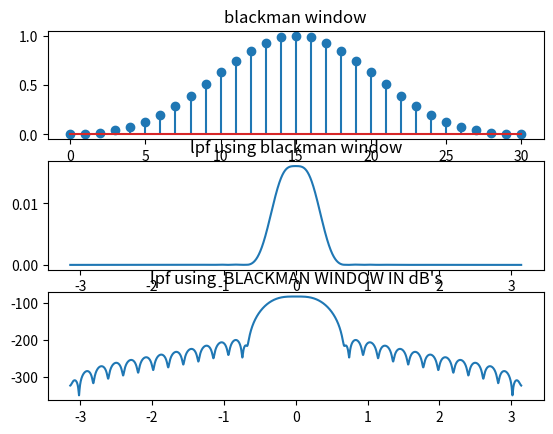

Recreate this plot in Python.
import numpy as np
import matplotlib.pyplot as plt
import cmath as c
t=np.arange(-100,100,0.1)
x1=(np.sinc(t/4))
h=0.25*x1
M=31
W=[]
p=np.pi
t=np.arange(0,M,1)
g=[]
for n in range(0,M,1):
	k=0.5*np.cos((2*p*n)/(M-1))
	d=0.08*np.cos((4*p*n)/(M-1))
	s=0.42-k+d
	W=np.append(W,s)
l=100
for k in range(0,M,1):
	r=h[k+l]*W[k]
	g=np.append(g,r)
n1=len(g)
j=c.sqrt(-1)
p=np.pi
N=10000
y=[]
w=np.linspace(-3.14,3.14,N)
for i in range(0,N):
	sum=0
	for n in range(0,n1,1):
		sum=sum+g[n]*(np.exp(-j*w[i]*n))
	y=np.append(y,sum)
w=np.linspace(-3.14,3.14,N)
plt.subplot(3,1,1)
plt.stem(t,W)
plt.title("blackman window")
plt.subplot(3,1,2)
plt.plot(w,np.abs(y))
plt.title("lpf using blackman window")
w=np.linspace(-3.14,3.14,N)
x1=np.abs(y)
x2=20*np.log(x1)
plt.subplot(3,1,3)
plt.plot(w,x2)
plt.title("lpf using  BLACKMAN WINDOW IN dB's")
plt.show()
